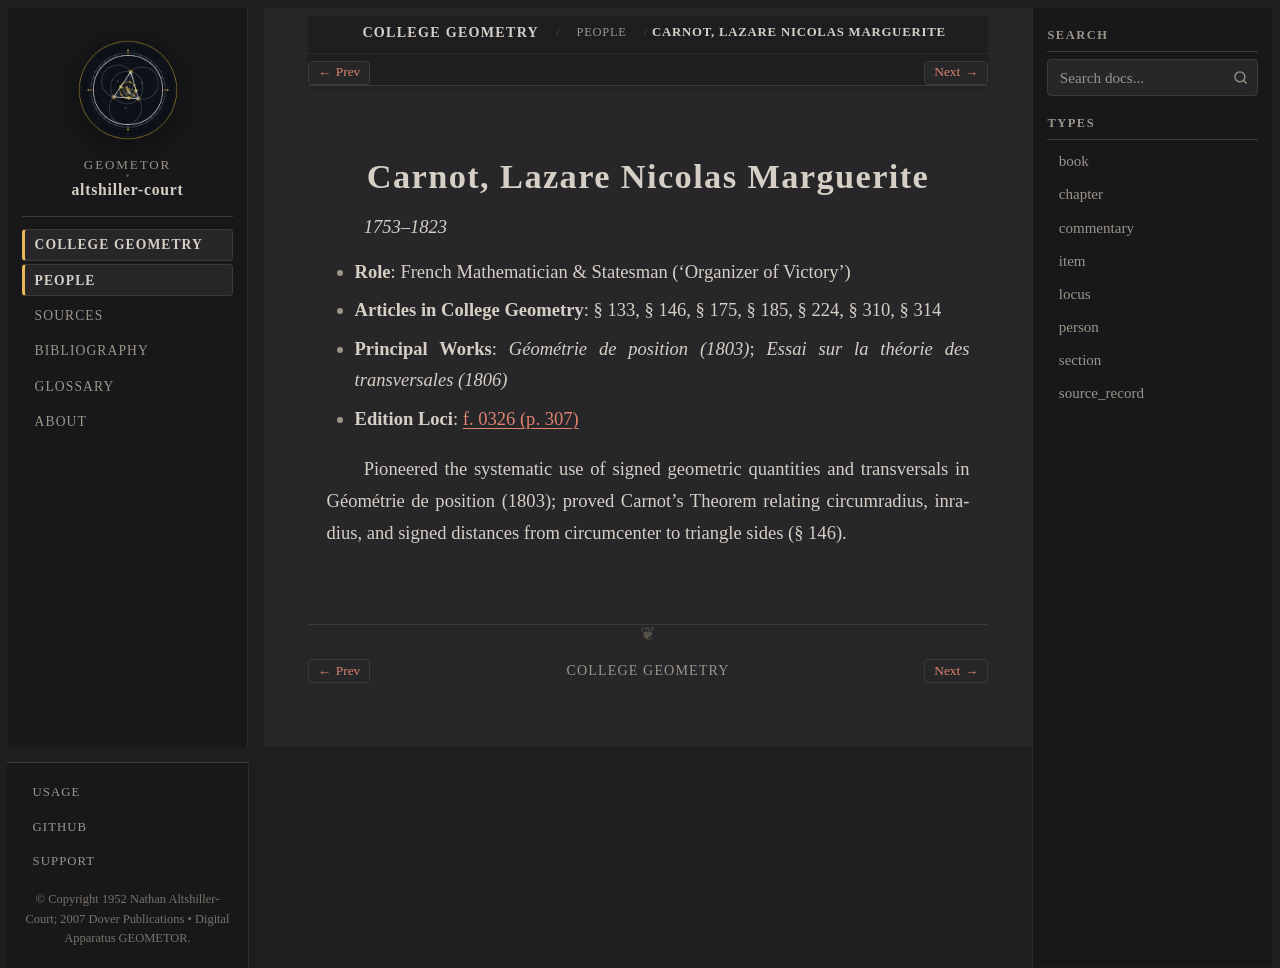

repository: geometor/altshiller-court · page: college_geometry/people/carnot.html · generator: sphinx

:type: person
:layout: book
:title: Carnot, Lazare Nicolas Marguerite
:lifespan: 1753–1823

.. _person-carnot:

Carnot, Lazare Nicolas Marguerite
=================================

*1753–1823*

* **Role**: French Mathematician & Statesman ('Organizer of Victory')
* **Articles in College Geometry**: § 133, § 146, § 175, § 185, § 224, § 310, § 314
* **Principal Works**: *Géométrie de position (1803)*; *Essai sur la théorie des transversales (1806)*
* **Edition Loci**: :ref:`f. 0326 (p. 307) <historical-and-bibliographical-notes-names-list-of-names>`

Pioneered the systematic use of signed geometric quantities and transversals in Géométrie de position (1803); proved Carnot's Theorem relating circumradius, inradius, and signed distances from circumcenter to triangle sides (§ 146).
